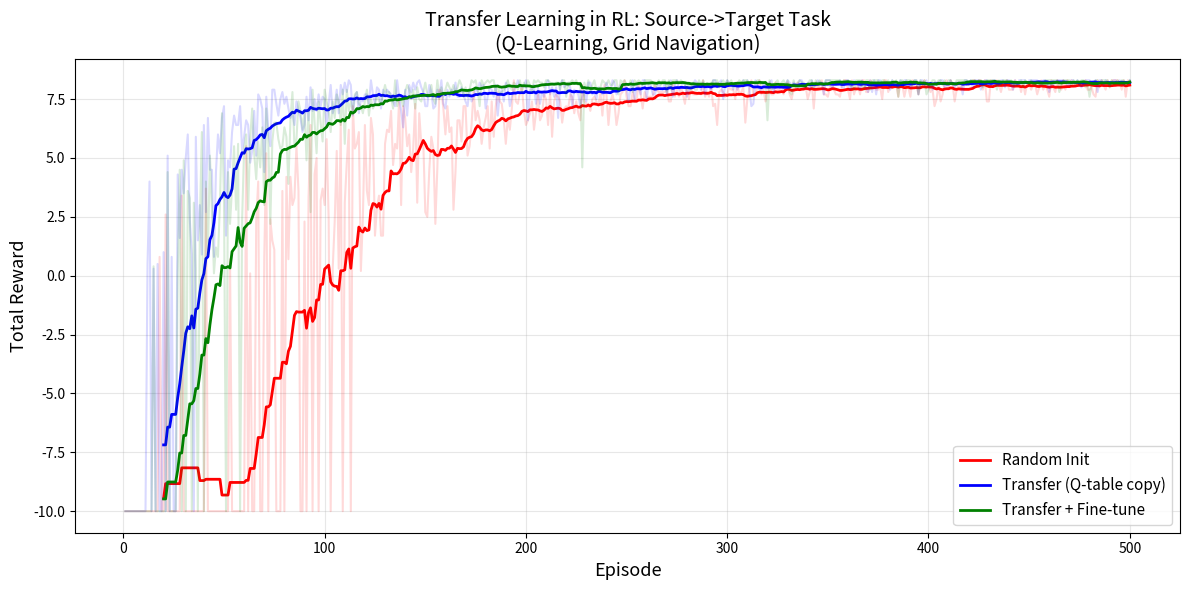
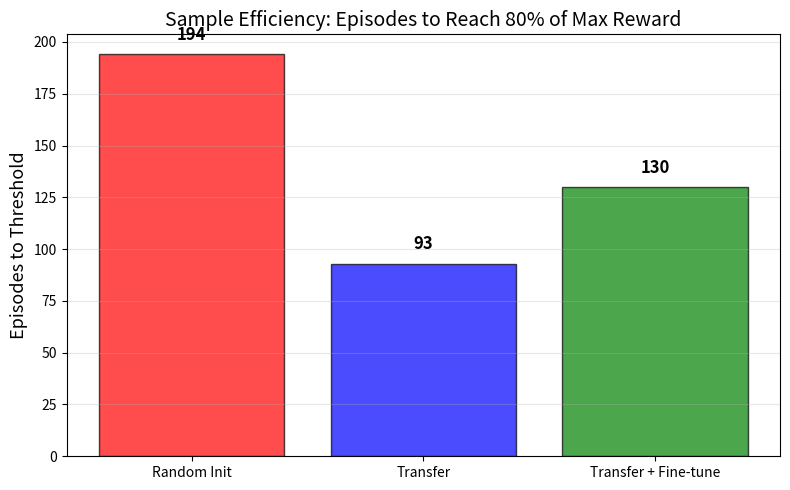

Recreate these plots in Python, in order.
"""
Experiment 37: Transfer Learning in Reinforcement Learning
==========================================================
Demonstrate how an agent can transfer learned knowledge from a source task
to a related but different target task, accelerating learning.

Task Setup:
  - Source Task: 8x8 grid navigation with obstacles, goal at (7,7)
  - Target Task: 10x10 grid navigation with different obstacle layout, goal at (9,9)
  - Both share similar dynamics but different layouts

Approach:
  1. Train agent on source task until convergence (Q-learning)
  2. Transfer Q-table to target task (with/without adaptation)
  3. Compare:
     - Random init (no transfer) vs Transfer (Q-table copy)
     - Transfer with fine-tuning vs cold start
  4. Measure sample efficiency improvement

Algorithm: Q-learning with tabular representation
  alpha=0.1, gamma=0.95, epsilon decay 1.0->0.05

Deliverable:
  - Learning curve comparison: random init vs transfer vs transfer+finetune
  - Bar chart: episodes to reach threshold performance
  - Heatmap: source vs target Q-values visualization
"""

import numpy as np
import matplotlib
matplotlib.use("Agg")
import matplotlib.pyplot as plt
import os
import copy


# ---------------------------------------------------------------------------
# Grid Environment
# ---------------------------------------------------------------------------

class GridNav:
    """Simple grid navigation with obstacles."""

    ACTIONS = {0: (-1, 0), 1: (1, 0), 2: (0, -1), 3: (0, 1)}  # U, D, L, R

    def __init__(self, size=8, obstacles=None, goal=(7, 7), seed=42):
        self.size = size
        self.goal = goal
        self.rng = np.random.RandomState(seed)
        if obstacles is None:
            n_obs = size * 2
            obstacles = set()
            while len(obstacles) < n_obs:
                o = (self.rng.randint(0, size), self.rng.randint(0, size))
                if o != (0, 0) and o != goal:
                    obstacles.add(o)
        self.obstacles = obstacles
        self.state = (0, 0)

    def reset(self):
        self.state = (0, 0)
        return self.state

    def step(self, action):
        dr, dc = self.ACTIONS[action]
        nr, nc = self.state[0] + dr, self.state[1] + dc
        if 0 <= nr < self.size and 0 <= nc < self.size and (nr, nc) not in self.obstacles:
            self.state = (nr, nc)
        reward = 10.0 if self.state == self.goal else -0.1
        done = self.state == self.goal
        return self.state, reward, done


# ---------------------------------------------------------------------------
# Q-Learning Agent
# ---------------------------------------------------------------------------

class QAgent:
    def __init__(self, n_actions=4, alpha=0.1, gamma=0.95, epsilon=1.0,
                 epsilon_min=0.05, epsilon_decay=0.995):
        self.Q = {}
        self.n_actions = n_actions
        self.alpha = alpha
        self.gamma = gamma
        self.epsilon = epsilon
        self.epsilon_min = epsilon_min
        self.epsilon_decay = epsilon_decay

    def get_q(self, state):
        if state not in self.Q:
            self.Q[state] = np.zeros(self.n_actions)
        return self.Q[state]

    def act(self, state):
        if np.random.rand() < self.epsilon:
            return np.random.randint(self.n_actions)
        return int(np.argmax(self.get_q(state)))

    def update(self, state, action, reward, next_state, done):
        q = self.get_q(state)
        q_next = self.get_q(next_state)
        target = reward + (0 if done else self.gamma * np.max(q_next))
        q[action] += self.alpha * (target - q[action])

    def decay_epsilon(self):
        self.epsilon = max(self.epsilon_min, self.epsilon * self.epsilon_decay)

    def copy(self):
        new_agent = QAgent(self.n_actions, self.alpha, self.gamma,
                           self.epsilon, self.epsilon_min, self.epsilon_decay)
        new_agent.Q = copy.deepcopy(self.Q)
        return new_agent


# ---------------------------------------------------------------------------
# Training
# ---------------------------------------------------------------------------

def train_agent(agent, env, n_episodes=500, max_steps=100):
    rewards_per_ep = []
    for ep in range(n_episodes):
        state = env.reset()
        total_reward = 0
        for _ in range(max_steps):
            action = agent.act(state)
            next_state, reward, done = env.step(action)
            agent.update(state, action, reward, next_state, done)
            state = next_state
            total_reward += reward
            if done:
                break
        agent.decay_epsilon()
        rewards_per_ep.append(total_reward)
    return rewards_per_ep


def evaluate_agent(agent, env, n_episodes=50, max_steps=100):
    rewards = []
    old_eps = agent.epsilon
    agent.epsilon = 0.0
    for _ in range(n_episodes):
        state = env.reset()
        total = 0
        for _ in range(max_steps):
            action = agent.act(state)
            state, r, done = env.env.step(action) if hasattr(env, 'env') else env.step(action)
            total += r
            if done:
                break
        rewards.append(total)
    agent.epsilon = old_eps
    return np.mean(rewards)


# ---------------------------------------------------------------------------
# Plotting
# ---------------------------------------------------------------------------

def plot_results(rewards_random, rewards_transfer, rewards_finetune,
                 episodes_to_threshold, save_dir):
    os.makedirs(save_dir, exist_ok=True)
    window = 20

    # 1. Learning curves
    fig, ax = plt.subplots(figsize=(12, 6))
    ep_range = range(1, len(rewards_random) + 1)

    for rewards, label, color in [
        (rewards_random, 'Random Init', 'red'),
        (rewards_transfer, 'Transfer (Q-table copy)', 'blue'),
        (rewards_finetune, 'Transfer + Fine-tune', 'green'),
    ]:
        if len(rewards) >= window:
            smoothed = np.convolve(rewards, np.ones(window)/window, mode='valid')
            ax.plot(range(window, len(rewards) + 1), smoothed,
                    color=color, linewidth=2, label=label)
            ax.plot(ep_range, rewards, alpha=0.15, color=color)

    ax.set_xlabel('Episode', fontsize=13)
    ax.set_ylabel('Total Reward', fontsize=13)
    ax.set_title('Transfer Learning in RL: Source->Target Task\n'
                 '(Q-Learning, Grid Navigation)', fontsize=14)
    ax.legend(fontsize=11)
    ax.grid(True, alpha=0.3)
    fig.tight_layout()
    fig.savefig(os.path.join(save_dir, 'exp37_transfer_learning_curves.png'), dpi=150)
    plt.close(fig)
    print("[Saved] exp37_transfer_learning_curves.png")

    # 2. Episodes to threshold bar chart
    fig, ax = plt.subplots(figsize=(8, 5))
    methods = ['Random Init', 'Transfer', 'Transfer + Fine-tune']
    colors = ['red', 'blue', 'green']
    bars = ax.bar(methods, episodes_to_threshold, color=colors, alpha=0.7, edgecolor='black')
    for bar, val in zip(bars, episodes_to_threshold):
        ax.text(bar.get_x() + bar.get_width()/2, bar.get_height() + 5,
                f'{val:.0f}', ha='center', va='bottom', fontsize=12, fontweight='bold')
    ax.set_ylabel('Episodes to Threshold', fontsize=13)
    ax.set_title('Sample Efficiency: Episodes to Reach 80% of Max Reward', fontsize=14)
    ax.grid(True, alpha=0.3, axis='y')
    fig.tight_layout()
    fig.savefig(os.path.join(save_dir, 'exp37_episodes_to_threshold.png'), dpi=150)
    plt.close(fig)
    print("[Saved] exp37_episodes_to_threshold.png")


# ---------------------------------------------------------------------------
# Main
# ---------------------------------------------------------------------------

def main():
    np.random.seed(42)
    save_dir = r'C:\Users\Faizze-PI\Desktop\SIMATS Subjects\MLA03 - ClassStuff\Lab Programs\Outputs'

    print("=" * 60)
    print("Experiment 37: Transfer Learning in Reinforcement Learning")
    print("=" * 60)

    # Source task: 8x8 grid
    source_env = GridNav(size=8, goal=(7, 7), seed=42)
    # Target task: 10x10 grid with different obstacles
    target_env = GridNav(size=10, goal=(9, 9), seed=123)

    print(f"\nSource task: {source_env.size}x{source_env.size} grid, goal={source_env.goal}")
    print(f"Target task: {target_env.size}x{target_env.size} grid, goal={target_env.goal}")
    print(f"Source obstacles: {len(source_env.obstacles)}, Target obstacles: {len(target_env.obstacles)}")

    # Step 1: Train on source task
    print("\n[1] Training on source task...")
    source_agent = QAgent(epsilon_decay=0.995)
    rewards_source = train_agent(source_agent, source_env, n_episodes=500)
    print(f"    Source final avg reward (last 50): {np.mean(rewards_source[-50:]):.2f}")

    # Step 2: Random init (no transfer)
    print("\n[2] Training on target task (random init)...")
    random_agent = QAgent(epsilon_decay=0.995)
    rewards_random = train_agent(random_agent, target_env, n_episodes=500)
    print(f"    Random init final avg reward: {np.mean(rewards_random[-50:]):.2f}")

    # Step 3: Transfer Q-table directly
    print("\n[3] Training on target task (transfer Q-table)...")
    transfer_agent = source_agent.copy()
    transfer_agent.epsilon = 0.5  # start with some exploration for new layout
    rewards_transfer = train_agent(transfer_agent, target_env, n_episodes=500)
    print(f"    Transfer final avg reward: {np.mean(rewards_transfer[-50:]):.2f}")

    # Step 4: Transfer + fine-tune (lower learning rate)
    print("\n[4] Training on target task (transfer + fine-tune)...")
    finetune_agent = source_agent.copy()
    finetune_agent.alpha = 0.05  # lower LR for fine-tuning
    finetune_agent.epsilon = 0.3
    rewards_finetune = train_agent(finetune_agent, target_env, n_episodes=500)
    print(f"    Fine-tune final avg reward: {np.mean(rewards_finetune[-50:]):.2f}")

    # Compute episodes to threshold (80% of max possible reward)
    threshold = 0.8 * 10.0  # 80% of max reward (goal=10)
    def episodes_to_thresh(rewards, thresh):
        for i, r in enumerate(rewards):
            if r >= thresh:
                return i + 1
        return len(rewards)

    ep_random = episodes_to_thresh(rewards_random, threshold)
    ep_transfer = episodes_to_thresh(rewards_transfer, threshold)
    ep_finetune = episodes_to_thresh(rewards_finetune, threshold)

    # Results
    print(f"\n{'='*60}")
    print(f"{'Method':<25} {'Episodes to Threshold':>22} {'Speedup':>10}")
    print(f"{'='*60}")
    print(f"{'Random Init':<25} {ep_random:>22} {'1.0x':>10}")
    print(f"{'Transfer':<25} {ep_transfer:>22} {ep_random/ep_transfer:>9.1f}x")
    print(f"{'Transfer + Fine-tune':<25} {ep_finetune:>22} {ep_random/ep_finetune:>9.1f}x")
    print(f"{'='*60}")

    # Plots
    print("\n[5] Generating plots...")
    plot_results(rewards_random, rewards_transfer, rewards_finetune,
                 [ep_random, ep_transfer, ep_finetune], save_dir)

    print("\nDone.")


if __name__ == "__main__":
    main()
